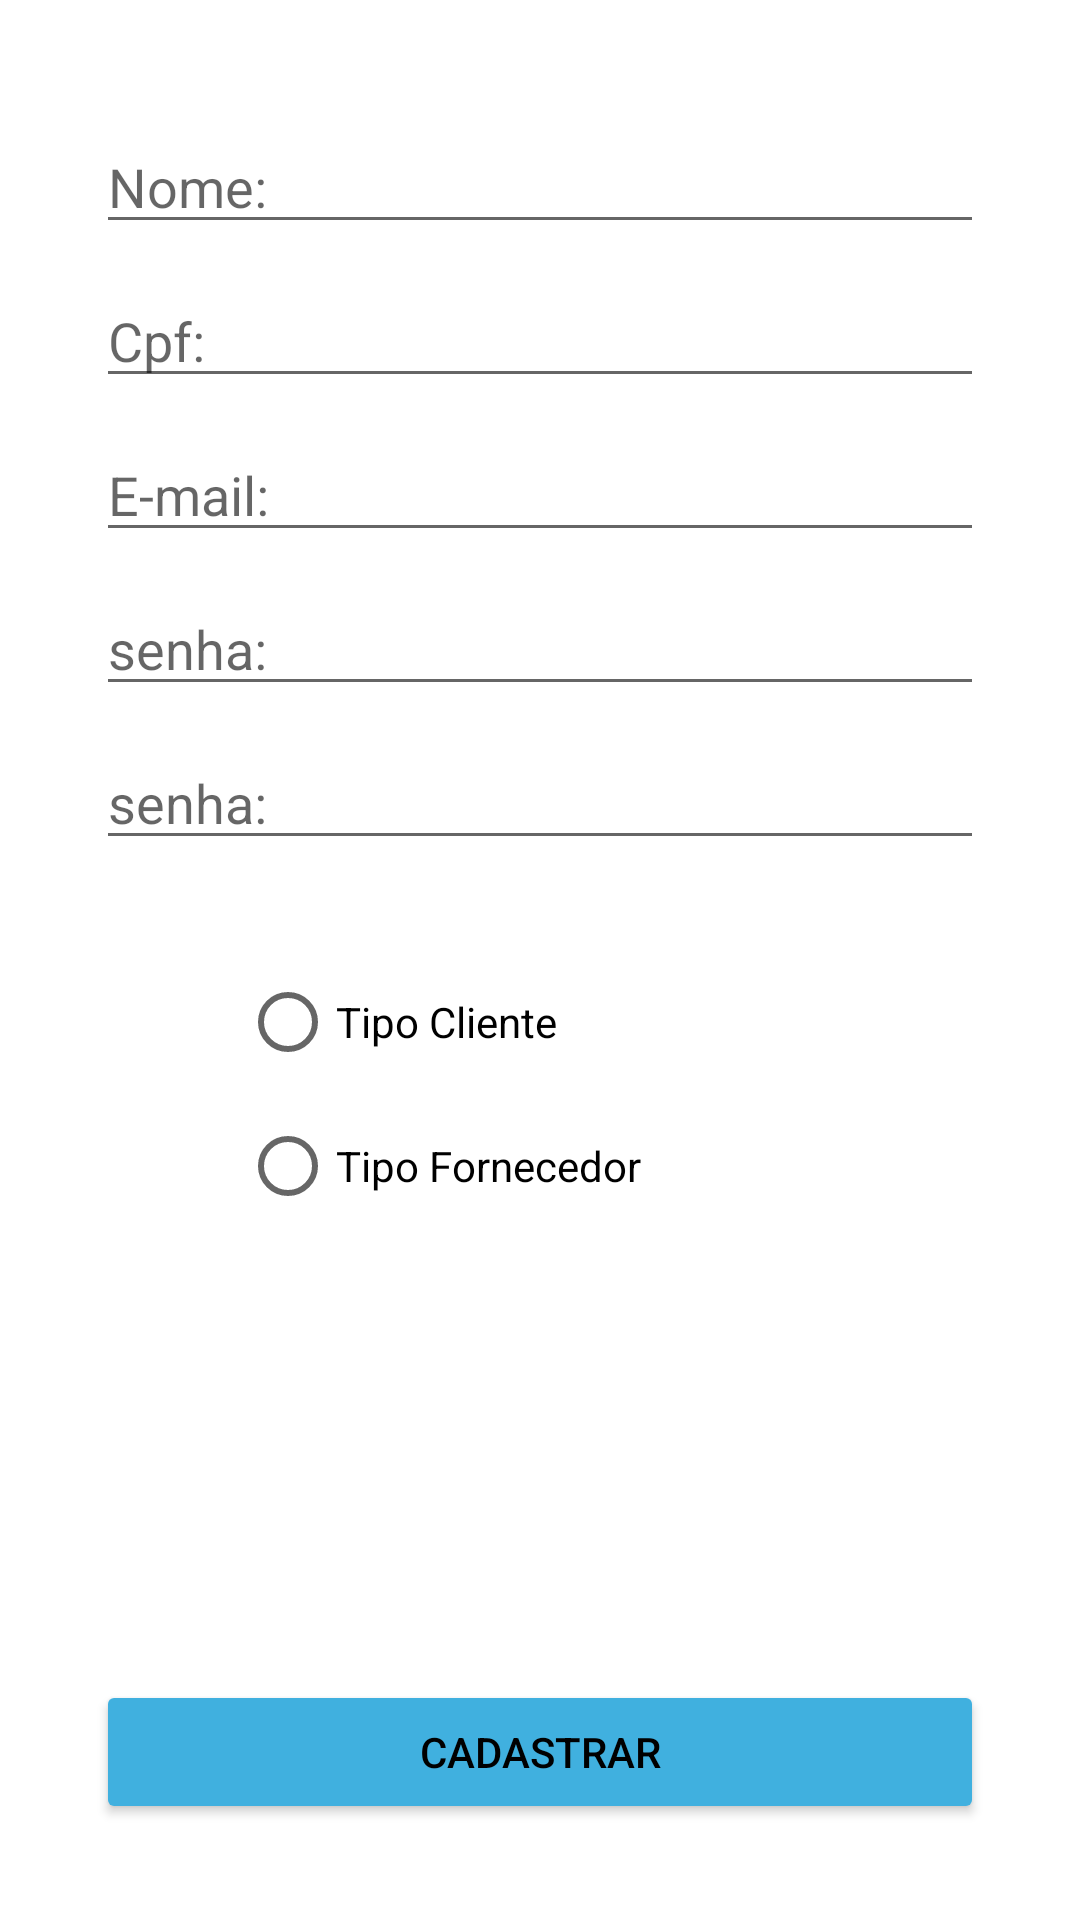

Reconstruct the res/layout file that produces this screen, plus the resources it refers to.
<!-- AndroidManifest.xml: application theme Theme.Applace -->
<!-- res/layout/activity_zform_usuario.xml -->
<?xml version="1.0" encoding="utf-8"?>
<androidx.constraintlayout.widget.ConstraintLayout xmlns:android="http://schemas.android.com/apk/res/android"
    xmlns:app="http://schemas.android.com/apk/res-auto"
    xmlns:tools="http://schemas.android.com/tools"
    android:layout_width="match_parent"
    android:layout_height="match_parent"
    tools:context=".ZformUsuario">

    <EditText
        android:id="@+id/et_nome"
        android:layout_width="0dp"
        android:layout_height="wrap_content"
        android:layout_marginStart="32dp"
        android:layout_marginTop="40dp"
        android:layout_marginEnd="32dp"
        android:autofillHints=""
        android:ems="10"
        android:hint="@string/nome"
        android:inputType="textPersonName"
        app:layout_constraintEnd_toEndOf="parent"
        app:layout_constraintStart_toStartOf="parent"
        app:layout_constraintTop_toTopOf="parent" />

    <EditText
        android:id="@+id/et_cpf"
        android:layout_width="0dp"
        android:layout_height="wrap_content"
        android:layout_marginStart="32dp"
        android:layout_marginTop="10dp"
        android:layout_marginEnd="32dp"
        android:autofillHints=""
        android:ems="10"
        android:hint="@string/cpf"
        android:inputType="textPersonName"
        app:layout_constraintEnd_toEndOf="parent"
        app:layout_constraintStart_toStartOf="parent"
        app:layout_constraintTop_toBottomOf="@+id/et_nome" />

    <Button
        android:id="@+id/bt_cadastrar"
        android:layout_width="0dp"
        android:layout_height="wrap_content"
        android:layout_marginStart="32dp"
        android:layout_marginEnd="32dp"
        android:layout_marginBottom="32dp"
        android:backgroundTint="@color/azul_tema"
        android:text="@string/botao_cadastrar"
        android:textColor="@color/black"
        app:layout_constraintBottom_toBottomOf="parent"
        app:layout_constraintEnd_toEndOf="parent"
        app:layout_constraintStart_toStartOf="parent" />

    <EditText
        android:id="@+id/et_senhacadastro"
        android:layout_width="0dp"
        android:layout_height="wrap_content"
        android:layout_marginStart="32dp"
        android:layout_marginTop="10dp"
        android:layout_marginEnd="32dp"
        android:autofillHints=""
        android:ems="10"
        android:hint="@string/senha"
        android:inputType="textPassword"
        app:layout_constraintEnd_toEndOf="parent"
        app:layout_constraintHorizontal_bias="0.0"
        app:layout_constraintStart_toStartOf="parent"
        app:layout_constraintTop_toBottomOf="@+id/et_emailcadastro" />

    <EditText
        android:id="@+id/et_senhacadastro2"
        android:layout_width="0dp"
        android:layout_height="wrap_content"
        android:layout_marginStart="32dp"
        android:layout_marginTop="10dp"
        android:layout_marginEnd="32dp"
        android:ems="10"
        android:hint="@string/senha"
        android:inputType="textPassword"
        app:layout_constraintEnd_toEndOf="parent"
        app:layout_constraintStart_toStartOf="parent"
        app:layout_constraintTop_toBottomOf="@+id/et_senhacadastro"
        android:autofillHints="" />

    <RadioGroup
        android:id="@+id/rb_tipogroupuser"
        android:layout_width="0dp"
        android:layout_height="wrap_content"
        android:layout_marginStart="80dp"
        android:layout_marginTop="30dp"
        android:layout_marginEnd="80dp"
        app:layout_constraintEnd_toEndOf="parent"
        app:layout_constraintStart_toStartOf="parent"
        app:layout_constraintTop_toBottomOf="@+id/et_senhacadastro2">

        <RadioButton
            android:id="@+id/rb_cliente"
            android:layout_width="match_parent"
            android:layout_height="wrap_content"
            android:text="@string/Cliente" />

        <RadioButton
            android:id="@+id/rb_fornecedor"
            android:layout_width="match_parent"
            android:layout_height="wrap_content"
            android:text="@string/Fornecedor" />
    </RadioGroup>

    <EditText
        android:id="@+id/et_emailcadastro"
        android:layout_width="0dp"
        android:layout_height="wrap_content"
        android:layout_marginStart="32dp"
        android:layout_marginTop="10dp"
        android:layout_marginEnd="32dp"
        android:autofillHints=""
        android:ems="10"
        android:hint="@string/login"
        android:inputType="textEmailAddress"
        app:layout_constraintEnd_toEndOf="parent"
        app:layout_constraintStart_toStartOf="parent"
        app:layout_constraintTop_toBottomOf="@+id/et_cpf" />

</androidx.constraintlayout.widget.ConstraintLayout>
<!-- resources referenced by this layout -->
<resources>
  <color name="azul_tema">#40B0DF</color>
  <color name="black">#FF000000</color>
  <string name="Cliente">Tipo Cliente</string>
  <string name="Fornecedor">Tipo Fornecedor</string>
  <string name="botao_cadastrar">Cadastrar</string>
  <string name="cpf">Cpf:</string>
  <string name="login">E-mail:</string>
  <string name="nome">Nome:</string>
  <string name="senha">senha:</string>
  <style name="Theme.Applace" parent="Theme.MaterialComponents.DayNight.DarkActionBar">
          
          <item name="colorPrimary">@color/purple_500</item>
          <item name="colorPrimaryVariant">@color/purple_700</item>
          <item name="colorOnPrimary">@color/white</item>
          
          <item name="colorSecondary">@color/teal_200</item>
          <item name="colorSecondaryVariant">@color/teal_700</item>
          <item name="colorOnSecondary">@color/black</item>
          
          <item name="android:statusBarColor" tools:targetApi="l">?attr/colorPrimaryVariant</item>
          
      </style>
  <color name="purple_500">#FF6200EE</color>
  <color name="purple_700">#FF3700B3</color>
  <color name="white">#FFFFFFFF</color>
  <color name="teal_200">#FF03DAC5</color>
  <color name="teal_700">#FF018786</color>
</resources>
